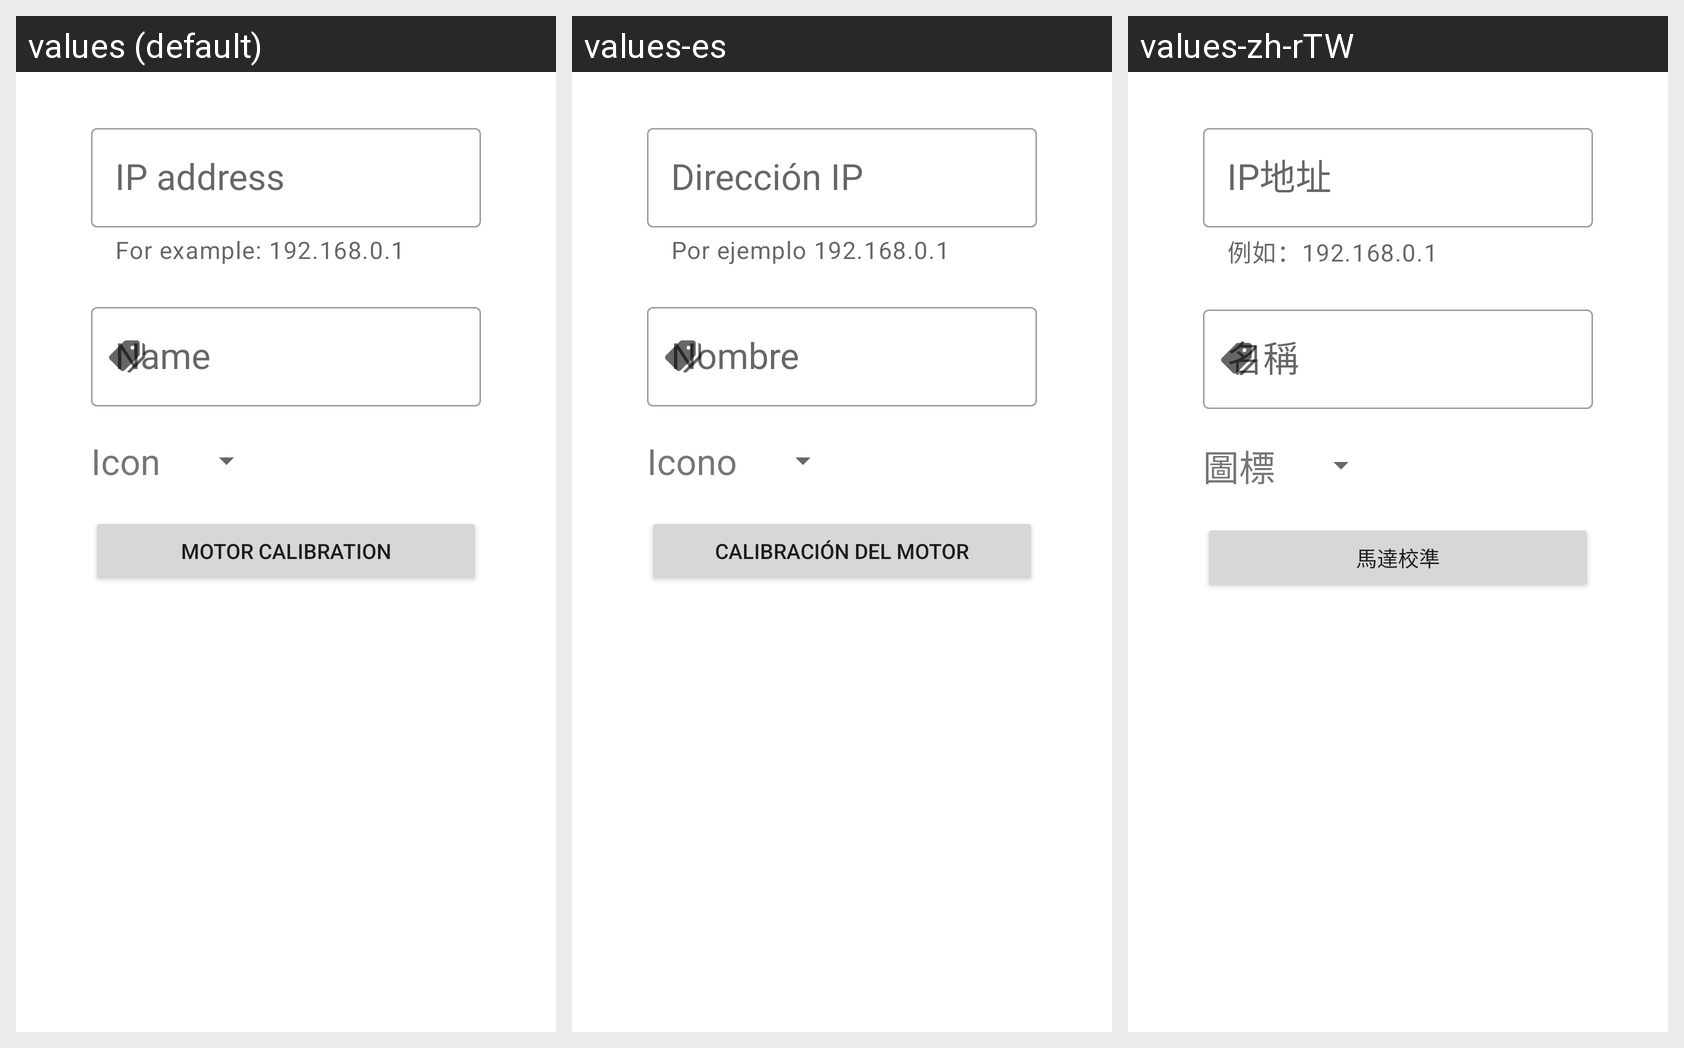

This grid shows one Android layout under several languages. Give, for every string resource on the screen, its name, the default text and each shown locale's text.
Android screen res/layout/fragment_single_blind_settings.xml rendered under 3 locales, left to right: values (default), values-es, values-zh-rTW. Device: Nexus 5 (rendered at 1080×1920; each locale shown at half size, 540×960, under a caption strip naming it); theme Theme.HelioApp.
Other locales in the repository, not shown: values-fr, values-nl, values-zh-rCN.
Strings drawn on this screen, with the default value and each locale's value (text and hints the layout hard-codes, and strings that could not be matched under every locale, appear in the picture but are not listed):

blinds_icon
  values: Icon
  values-es: Icono
  values-zh-rTW: 圖標

settingsCalibration
  values: Motor Calibration
  values-es: Calibración del motor
  values-zh-rTW: 馬達校準
